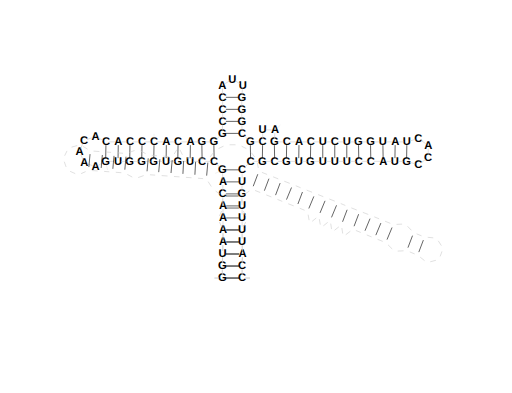
t = 0.00 s
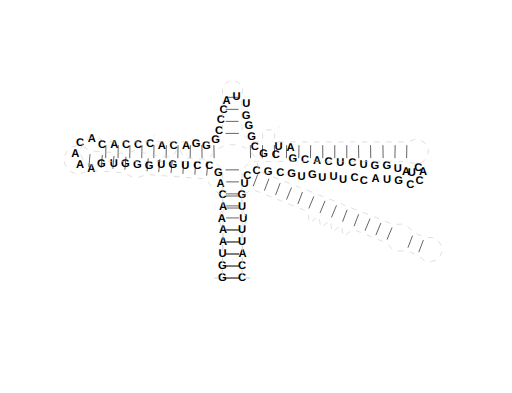
t = 0.50 s
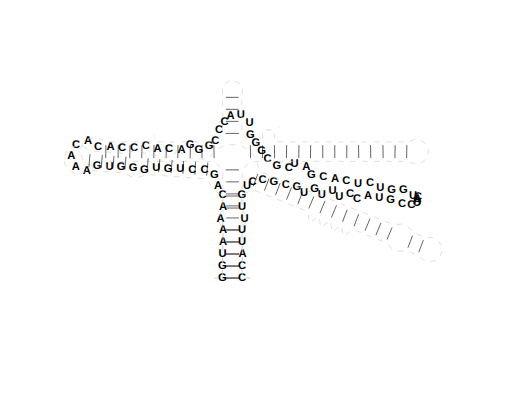
t = 1.00 s
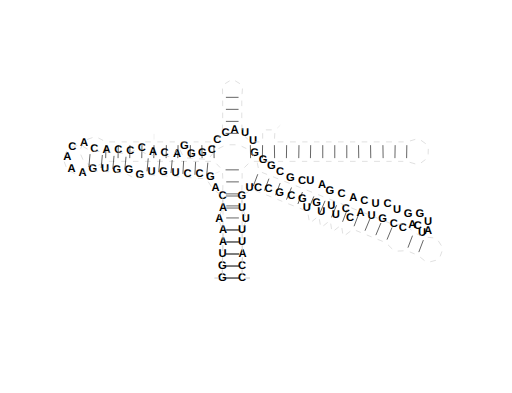
t = 1.50 s
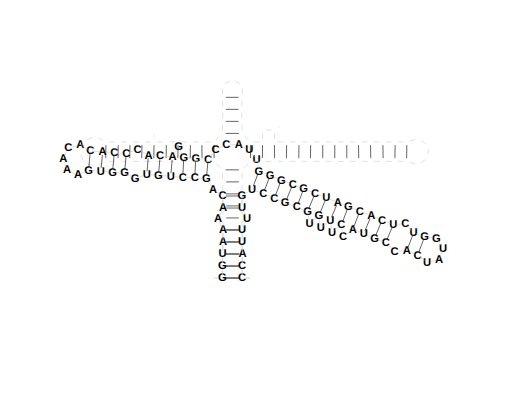
t = 2.00 s

The animated SVG that drew these frames (rendered in a browser with its animation timeline set to each time). Animation: 90 SMIL elements (animateTransform=90); one cycle of 2.00 s.


<svg
	xmlns="http://www.w3.org/2000/svg"
    viewBox="0 0 322 247"
    width="322"
    height="247">
<g><style type="text/css">
<![CDATA[
circle.red {stroke: rgb(255, 0, 255); fill: none; }
circle.green {stroke: rgb(0, 255, 0); fill: none; }
circle.blue {stroke: rgb(0, 0, 255); fill: none; }
circle.black {stroke: rgb(0, 0, 0); fill: none; }
circle.gray {stroke: rgb(204, 204, 204); fill: none; }
circle.brown {stroke: rgb(211.65, 104.55, 30.6); fill: none; }
line.red {stroke: rgb(255, 0, 255); stroke-width: 0.382365; }
line.green {stroke: rgb(0, 255, 0); stroke-width: 0.382365; }
line.blue {stroke: rgb(0, 0, 255); stroke-width: 0.382365; }
line.black {stroke: rgb(0, 0, 0); stroke-width: 0.382365; }
line.gray {stroke: rgb(204, 204, 204); stroke-width: 0.382365; }
line.brown {stroke: rgb(211.65, 104.55, 30.6); stroke-width: 0.382365; }
line {stroke: rgb(0, 0, 0); }
text.red {fill: rgb(255, 0, 255); font-size: 7.058825px; font-weight: bold; font-family: Helvetica; }
text.green {fill: rgb(0, 255, 0); font-size: 7.058825px; font-weight: bold; font-family: Helvetica; }
text.blue {fill: rgb(0, 0, 255); font-size: 7.058825px; font-weight: bold; font-family: Helvetica; }
text.black {fill: rgb(0, 0, 0); font-size: 7.058825px; font-weight: bold; font-family: Helvetica; }
text.gray {fill: rgb(204, 204, 204); font-size: 7.058825px; font-weight: bold; font-family: Helvetica; }
text.brown {fill: rgb(211.65, 104.55, 30.6); font-size: 7.058825px; font-weight: bold; font-family: Helvetica; }
text {fill: rgb(0, 0, 0); font-size: 7.058825px; font-weight: bold; font-family: Helvetica; text-anchor: middle; alignment-baseline: middle; }
.pseudoknot_connection{stroke-linecap: round; stroke-opacity: 0.2; stroke-width: 1.5; }
.pseudoknot_segment1{stroke-linecap: round; stroke-opacity: 0.4; stroke-width: 3.05892; }
.pseudoknot_segment2{stroke-linecap: round; stroke-opacity: 0.4; stroke-width: 3.05892; }
line.numbering-line{stroke: rgb(204, 204, 204); stroke-width: 0.191182; }
line.predicted{stroke: rgb(0, 0, 0); stroke-dasharray: 2; }
polyline{fill: none; stroke-linejoin: round; }
template{visibility: hidden; }
text.numbering-label{fill: rgb(204, 204, 204); }
]]>
</style></g>
<g><title>1 (position.label in template: 1.G)</title><text x="139.82" y="175.09" class="black" >G<animateTransform id="anim0" attributeName="transform" type="translate" from="0 0" to="0.0 0.0" restart="always" repeatCount="1" dur="2s" fill="freeze" /></text></g>
<g><title>2 (position.label in template: 2.G)</title><text x="139.82" y="167.53" class="black" >G<animateTransform id="anim1" attributeName="transform" type="translate" from="0 0" to="0.0 0.010000000000019327" restart="always" repeatCount="1" dur="2s" fill="freeze" /></text></g>
<g><title>3 (position.label in template: 3.U)</title><text x="140.03" y="159.97" class="black" >U<animateTransform id="anim2" attributeName="transform" type="translate" from="0 0" to="0.0 2.842170943040401e-14" restart="always" repeatCount="1" dur="2s" fill="freeze" /></text></g>
<g><title>4 (position.label in template: 4.A)</title><text x="140.24" y="152.41" class="black" >A<animateTransform id="anim3" attributeName="transform" type="translate" from="0 0" to="-2.842170943040401e-14 2.842170943040401e-14" restart="always" repeatCount="1" dur="2s" fill="freeze" /></text></g>
<g><title>5 (position.label in template: 5.A)</title><text x="140.24" y="144.85" class="black" >A<animateTransform id="anim4" attributeName="transform" type="translate" from="0 0" to="-2.842170943040401e-14 2.842170943040401e-14" restart="always" repeatCount="1" dur="2s" fill="freeze" /></text></g>
<g><title>6 (position.label in template: 6.A)</title><text x="140.24" y="137.29" class="black" >A<animateTransform id="anim5" attributeName="transform" type="translate" from="0 0" to="-3.1000000000000227 0.6700000000000159" restart="always" repeatCount="1" dur="2s" fill="freeze" /></text></g>
<g><title>7 (position.label in template: 7.A)</title><text x="140.24" y="129.73" class="black" >A<animateTransform id="anim6" attributeName="transform" type="translate" from="0 0" to="-2.842170943040401e-14 1.3300000000000125" restart="always" repeatCount="1" dur="2s" fill="freeze" /></text></g>
<g><title>8 (position.label in template: 8.C)</title><text x="140.03" y="122.17" class="black" >C<animateTransform id="anim7" attributeName="transform" type="translate" from="0 0" to="0.0 1.3300000000000125" restart="always" repeatCount="1" dur="2s" fill="freeze" /></text></g>
<g><title>9 (position.label in template: 9.A)</title><text x="140.24" y="114.61" class="black" >A<animateTransform id="anim8" attributeName="transform" type="translate" from="0 0" to="-6.260000000000019 4.650000000000006" restart="always" repeatCount="1" dur="2s" fill="freeze" /></text></g>
<g><title>10 (position.label in template: 10.G)</title><text x="139.82" y="107.05" class="black" >G<animateTransform id="anim9" attributeName="transform" type="translate" from="0 0" to="-10.030000000000001 5.660000000000011" restart="always" repeatCount="1" dur="2s" fill="freeze" /></text></g>
<g><title>11 (position.label in template: 11.C)</title><text x="134.69" y="101.71" class="black" >C<animateTransform id="anim10" attributeName="transform" type="translate" from="0 0" to="-12.230000000000018 10.460000000000022" restart="always" repeatCount="1" dur="2s" fill="freeze" /></text></g>
<g><title>12 (position.label in template: 12.C)</title><text x="127.13" y="101.71" class="black" >C<animateTransform id="anim11" attributeName="transform" type="translate" from="0 0" to="-12.210000000000008 9.91000000000001" restart="always" repeatCount="1" dur="2s" fill="freeze" /></text></g>
<g><title>13 (position.label in template: 13.U)</title><text x="119.57" y="101.71" class="black" >U<animateTransform id="anim12" attributeName="transform" type="translate" from="0 0" to="-12.189999999999998 9.360000000000014" restart="always" repeatCount="1" dur="2s" fill="freeze" /></text></g>
<g><title>14 (position.label in template: 14.G)</title><text x="111.8" y="101.71" class="black" >G<animateTransform id="anim13" attributeName="transform" type="translate" from="0 0" to="-12.170000000000002 8.810000000000016" restart="always" repeatCount="1" dur="2s" fill="freeze" /></text></g>
<g><title>15 (position.label in template: 15.U)</title><text x="104.45" y="101.71" class="black" >U<animateTransform id="anim14" attributeName="transform" type="translate" from="0 0" to="-12.16000000000001 8.27000000000001" restart="always" repeatCount="1" dur="2s" fill="freeze" /></text></g>
<g><title>16 (position.label in template: 16.G)</title><text x="96.68" y="101.71" class="black" >G<animateTransform id="anim15" attributeName="transform" type="translate" from="0 0" to="-11.700000000000017 10.860000000000014" restart="always" repeatCount="1" dur="2s" fill="freeze" /></text></g>
<g><title>17 (position.label in template: 17.G)</title><text x="89.12" y="101.71" class="black" >G<animateTransform id="anim16" attributeName="transform" type="translate" from="0 0" to="-10.79000000000002 7.27000000000001" restart="always" repeatCount="1" dur="2s" fill="freeze" /></text></g>
<g><title>18 (position.label in template: 18.G)</title><text x="81.56" y="101.71" class="black" >G<animateTransform id="anim17" attributeName="transform" type="translate" from="0 0" to="-10.77000000000001 6.720000000000013" restart="always" repeatCount="1" dur="2s" fill="freeze" /></text></g>
<g><title>19 (position.label in template: 19.U)</title><text x="74.21" y="101.71" class="black" >U<animateTransform id="anim18" attributeName="transform" type="translate" from="0 0" to="-10.75 6.170000000000016" restart="always" repeatCount="1" dur="2s" fill="freeze" /></text></g>
<g><title>20 (position.label in template: 20.G)</title><text x="66.44" y="101.71" class="black" >G<animateTransform id="anim19" attributeName="transform" type="translate" from="0 0" to="-10.730000000000004 5.620000000000019" restart="always" repeatCount="1" dur="2s" fill="freeze" /></text></g>
<g><title>21 (position.label in template: 21.A)</title><text x="60.1" y="105.11" class="black" >A<animateTransform id="anim20" attributeName="transform" type="translate" from="0 0" to="-10.95000000000001 5.13000000000001" restart="always" repeatCount="1" dur="2s" fill="freeze" /></text></g>
<g><title>22 (position.label in template: 22.A)</title><text x="53" y="102.53" class="black" >A<animateTransform id="anim21" attributeName="transform" type="translate" from="0 0" to="-10.750000000000007 4.6200000000000045" restart="always" repeatCount="1" dur="2s" fill="freeze" /></text></g>
<g><title>23 (position.label in template: 23.A)</title><text x="50" y="95.59" class="black" >A<animateTransform id="anim22" attributeName="transform" type="translate" from="0 0" to="-10.240000000000009 4.420000000000016" restart="always" repeatCount="1" dur="2s" fill="freeze" /></text></g>
<g><title>24 (position.label in template: 24.C)</title><text x="52.79" y="88.65" class="black" >C<animateTransform id="anim23" attributeName="transform" type="translate" from="0 0" to="-9.750000000000007 4.650000000000006" restart="always" repeatCount="1" dur="2s" fill="freeze" /></text></g>
<g><title>25 (position.label in template: 25.A)</title><text x="60.1" y="86.07" class="black" >A<animateTransform id="anim24" attributeName="transform" type="translate" from="0 0" to="-9.570000000000007 5.170000000000016" restart="always" repeatCount="1" dur="2s" fill="freeze" /></text></g>
<g><title>26 (position.label in template: 26.C)</title><text x="66.65" y="89.47" class="black" >C<animateTransform id="anim25" attributeName="transform" type="translate" from="0 0" to="-9.840000000000018 5.660000000000011" restart="always" repeatCount="1" dur="2s" fill="freeze" /></text></g>
<g><title>27 (position.label in template: 27.A)</title><text x="74.41" y="89.47" class="black" >A<animateTransform id="anim26" attributeName="transform" type="translate" from="0 0" to="-9.86 6.200000000000017" restart="always" repeatCount="1" dur="2s" fill="freeze" /></text></g>
<g><title>28 (position.label in template: 28.C)</title><text x="81.77" y="89.47" class="black" >C<animateTransform id="anim27" attributeName="transform" type="translate" from="0 0" to="-9.88000000000001 6.75" restart="always" repeatCount="1" dur="2s" fill="freeze" /></text></g>
<g><title>29 (position.label in template: 29.C)</title><text x="89.33" y="89.47" class="black" >C<animateTransform id="anim28" attributeName="transform" type="translate" from="0 0" to="-9.900000000000006 7.300000000000011" restart="always" repeatCount="1" dur="2s" fill="freeze" /></text></g>
<g><title>30 (position.label in template: 30.C)</title><text x="96.89" y="89.47" class="black" >C<animateTransform id="anim29" attributeName="transform" type="translate" from="0 0" to="-10.360000000000014 4.710000000000008" restart="always" repeatCount="1" dur="2s" fill="freeze" /></text></g>
<g><title>31 (position.label in template: 31.A)</title><text x="104.65" y="89.47" class="black" >A<animateTransform id="anim30" attributeName="transform" type="translate" from="0 0" to="-11.26000000000002 8.300000000000011" restart="always" repeatCount="1" dur="2s" fill="freeze" /></text></g>
<g><title>32 (position.label in template: 32.C)</title><text x="112.01" y="89.47" class="black" >C<animateTransform id="anim31" attributeName="transform" type="translate" from="0 0" to="-11.29000000000002 8.840000000000003" restart="always" repeatCount="1" dur="2s" fill="freeze" /></text></g>
<g><title>33 (position.label in template: 33.A)</title><text x="119.77" y="89.47" class="black" >A<animateTransform id="anim32" attributeName="transform" type="translate" from="0 0" to="-11.300000000000011 9.390000000000015" restart="always" repeatCount="1" dur="2s" fill="freeze" /></text></g>
<g><title>34 (position.label in template: 34.G)</title><text x="126.92" y="89.47" class="black" >G<animateTransform id="anim33" attributeName="transform" type="translate" from="0 0" to="-14.620000000000005 3.140000000000015" restart="always" repeatCount="1" dur="2s" fill="freeze" /></text></g>
<g><title>35 (position.label in template: 35.G)</title><text x="134.48" y="89.47" class="black" >G<animateTransform id="anim34" attributeName="transform" type="translate" from="0 0" to="-18.89 9.940000000000012" restart="always" repeatCount="1" dur="2s" fill="freeze" /></text></g>
<g><title>36 (position.label in template: 36.G)</title><text x="139.82" y="84.12" class="black" >G<animateTransform id="anim35" attributeName="transform" type="translate" from="0 0" to="-16.689999999999998 15.840000000000003" restart="always" repeatCount="1" dur="2s" fill="freeze" /></text></g>
<g><title>37 (position.label in template: 37.C)</title><text x="140.03" y="76.56" class="black" >C<animateTransform id="anim36" attributeName="transform" type="translate" from="0 0" to="-9.150000000000006 23.939999999999998" restart="always" repeatCount="1" dur="2s" fill="freeze" /></text></g>
<g><title>38 (position.label in template: 38.C)</title><text x="140.03" y="69" class="black" >C<animateTransform id="anim37" attributeName="transform" type="translate" from="0 0" to="-4.460000000000008 25.570000000000007" restart="always" repeatCount="1" dur="2s" fill="freeze" /></text></g>
<g><title>39 (position.label in template: 39.C)</title><text x="140.03" y="61.44" class="black" >C<animateTransform id="anim38" attributeName="transform" type="translate" from="0 0" to="2.3400000000000034 29.840000000000003" restart="always" repeatCount="1" dur="2s" fill="freeze" /></text></g>
<g><title>40 (position.label in template: 40.A)</title><text x="139.87" y="53.89" class="black" >A<animateTransform id="anim39" attributeName="transform" type="translate" from="0 0" to="10.269999999999982 37.39" restart="always" repeatCount="1" dur="2s" fill="freeze" /></text></g>
<g><title>41 (position.label in template: 41.U)</title><text x="146.15" y="50" class="black" >U<animateTransform id="anim40" attributeName="transform" type="translate" from="0 0" to="10.589999999999975 44.57000000000001" restart="always" repeatCount="1" dur="2s" fill="freeze" /></text></g>
<g><title>42 (position.label in template: 42.U)</title><text x="152.64" y="53.89" class="black" >U<animateTransform id="anim41" attributeName="transform" type="translate" from="0 0" to="8.780000000000001 46.61" restart="always" repeatCount="1" dur="2s" fill="freeze" /></text></g>
<g><title>43 (position.label in template: 43.G)</title><text x="152.06" y="61.44" class="black" >G<animateTransform id="anim42" attributeName="transform" type="translate" from="0 0" to="10.780000000000001 46.45000000000002" restart="always" repeatCount="1" dur="2s" fill="freeze" /></text></g>
<g><title>44 (position.label in template: 44.G)</title><text x="152.06" y="69" class="black" >G<animateTransform id="anim43" attributeName="transform" type="translate" from="0 0" to="17.810000000000002 41.68000000000001" restart="always" repeatCount="1" dur="2s" fill="freeze" /></text></g>
<g><title>45 (position.label in template: 45.G)</title><text x="152.06" y="76.56" class="black" >G<animateTransform id="anim44" attributeName="transform" type="translate" from="0 0" to="24.829999999999984 36.92" restart="always" repeatCount="1" dur="2s" fill="freeze" /></text></g>
<g><title>46 (position.label in template: 46.C)</title><text x="152.27" y="84.12" class="black" >C<animateTransform id="anim45" attributeName="transform" type="translate" from="0 0" to="31.859999999999985 32.150000000000006" restart="always" repeatCount="1" dur="2s" fill="freeze" /></text></g>
<g><title>47 (position.label in template: 47.G)</title><text x="157.41" y="89.47" class="black" >G<animateTransform id="anim46" attributeName="transform" type="translate" from="0 0" to="33.53 29.60000000000001" restart="always" repeatCount="1" dur="2s" fill="freeze" /></text></g>
<g><title>48 (position.label in template: 48.C)</title><text x="165.18" y="89.47" class="black" >C<animateTransform id="anim47" attributeName="transform" type="translate" from="0 0" to="32.98999999999998 32.390000000000015" restart="always" repeatCount="1" dur="2s" fill="freeze" /></text></g>
<g><title>49 (position.label in template: 49.U)</title><text x="165.18" y="81.91" class="black" >U<animateTransform id="anim48" attributeName="transform" type="translate" from="0 0" to="40.01999999999998 42.74000000000001" restart="always" repeatCount="1" dur="2s" fill="freeze" /></text></g>
<g><title>50 (position.label in template: 50.A)</title><text x="172.94" y="81.91" class="black" >A<animateTransform id="anim49" attributeName="transform" type="translate" from="0 0" to="39.48999999999998 45.540000000000006" restart="always" repeatCount="1" dur="2s" fill="freeze" /></text></g>
<g><title>51 (position.label in template: 51.G)</title><text x="172.53" y="89.47" class="black" >G<animateTransform id="anim50" attributeName="transform" type="translate" from="0 0" to="46.50999999999999 40.77000000000001" restart="always" repeatCount="1" dur="2s" fill="freeze" /></text></g>
<g><title>52 (position.label in template: 52.C)</title><text x="180.3" y="89.47" class="black" >C<animateTransform id="anim51" attributeName="transform" type="translate" from="0 0" to="45.96999999999997 43.57000000000002" restart="always" repeatCount="1" dur="2s" fill="freeze" /></text></g>
<g><title>53 (position.label in template: 53.A)</title><text x="188.06" y="89.47" class="black" >A<animateTransform id="anim52" attributeName="transform" type="translate" from="0 0" to="45.44 46.360000000000014" restart="always" repeatCount="1" dur="2s" fill="freeze" /></text></g>
<g><title>54 (position.label in template: 54.C)</title><text x="195.42" y="89.47" class="black" >C<animateTransform id="anim53" attributeName="transform" type="translate" from="0 0" to="44.900000000000006 49.16" restart="always" repeatCount="1" dur="2s" fill="freeze" /></text></g>
<g><title>55 (position.label in template: 55.U)</title><text x="202.98" y="89.47" class="black" >U<animateTransform id="anim54" attributeName="transform" type="translate" from="0 0" to="44.369999999999976 51.95000000000002" restart="always" repeatCount="1" dur="2s" fill="freeze" /></text></g>
<g><title>56 (position.label in template: 56.C)</title><text x="210.54" y="89.47" class="black" >C<animateTransform id="anim55" attributeName="transform" type="translate" from="0 0" to="44.359999999999985 51.620000000000005" restart="always" repeatCount="1" dur="2s" fill="freeze" /></text></g>
<g><title>57 (position.label in template: 57.U)</title><text x="218.1" y="89.47" class="black" >U<animateTransform id="anim56" attributeName="transform" type="translate" from="0 0" to="42.059999999999974 57.05000000000001" restart="always" repeatCount="1" dur="2s" fill="freeze" /></text></g>
<g><title>58 (position.label in template: 58.G)</title><text x="225.45" y="89.47" class="black" >G<animateTransform id="anim57" attributeName="transform" type="translate" from="0 0" to="41.53000000000003 59.84" restart="always" repeatCount="1" dur="2s" fill="freeze" /></text></g>
<g><title>59 (position.label in template: 59.G)</title><text x="233.01" y="89.47" class="black" >G<animateTransform id="anim58" attributeName="transform" type="translate" from="0 0" to="41.5 60.50000000000003" restart="always" repeatCount="1" dur="2s" fill="freeze" /></text></g>
<g><title>60 (position.label in template: 60.U)</title><text x="240.78" y="89.47" class="black" >U<animateTransform id="anim59" attributeName="transform" type="translate" from="0 0" to="37.91 66.94000000000003" restart="always" repeatCount="1" dur="2s" fill="freeze" /></text></g>
<g><title>61 (position.label in template: 61.A)</title><text x="248.54" y="89.47" class="black" >A<animateTransform id="anim60" attributeName="transform" type="translate" from="0 0" to="27.559999999999974 73.96000000000001" restart="always" repeatCount="1" dur="2s" fill="freeze" /></text></g>
<g><title>62 (position.label in template: 62.U)</title><text x="255.9" y="89.47" class="black" >U<animateTransform id="anim61" attributeName="transform" type="translate" from="0 0" to="12.68999999999997 75.91" restart="always" repeatCount="1" dur="2s" fill="freeze" /></text></g>
<g><title>63 (position.label in template: 63.C)</title><text x="263.14" y="87.29" class="black" >C<animateTransform id="anim62" attributeName="transform" type="translate" from="0 0" to="-0.4800000000000182 73.39999999999999" restart="always" repeatCount="1" dur="2s" fill="freeze" /></text></g>
<g><title>64 (position.label in template: 64.A)</title><text x="269.41" y="91.81" class="black" >A<animateTransform id="anim63" attributeName="transform" type="translate" from="0 0" to="-13.57000000000005 66.08000000000001" restart="always" repeatCount="1" dur="2s" fill="freeze" /></text></g>
<g><title>65 (position.label in template: 65.C)</title><text x="269.21" y="99.37" class="black" >C<animateTransform id="anim64" attributeName="transform" type="translate" from="0 0" to="-21.129999999999995 58.85000000000002" restart="always" repeatCount="1" dur="2s" fill="freeze" /></text></g>
<g><title>66 (position.label in template: 66.C)</title><text x="263.14" y="103.88" class="black" >C<animateTransform id="anim65" attributeName="transform" type="translate" from="0 0" to="-20.53 48.910000000000025" restart="always" repeatCount="1" dur="2s" fill="freeze" /></text></g>
<g><title>67 (position.label in template: 67.G)</title><text x="255.69" y="101.71" class="black" >G<animateTransform id="anim66" attributeName="transform" type="translate" from="0 0" to="-20.099999999999994 48.290000000000006" restart="always" repeatCount="1" dur="2s" fill="freeze" /></text></g>
<g><title>68 (position.label in template: 68.U)</title><text x="248.34" y="101.71" class="black" >U<animateTransform id="anim67" attributeName="transform" type="translate" from="0 0" to="-19.57000000000002 45.500000000000014" restart="always" repeatCount="1" dur="2s" fill="freeze" /></text></g>
<g><title>69 (position.label in template: 69.A)</title><text x="240.99" y="101.71" class="black" >A<animateTransform id="anim68" attributeName="transform" type="translate" from="0 0" to="-19.04000000000002 42.70000000000003" restart="always" repeatCount="1" dur="2s" fill="freeze" /></text></g>
<g><title>70 (position.label in template: 70.C)</title><text x="233.22" y="101.71" class="black" >C<animateTransform id="anim69" attributeName="transform" type="translate" from="0 0" to="-17.400000000000006 47.39000000000003" restart="always" repeatCount="1" dur="2s" fill="freeze" /></text></g>
<g><title>71 (position.label in template: 71.C)</title><text x="225.66" y="101.71" class="black" >C<animateTransform id="anim70" attributeName="transform" type="translate" from="0 0" to="-10.939999999999998 39.91000000000001" restart="always" repeatCount="1" dur="2s" fill="freeze" /></text></g>
<g><title>72 (position.label in template: 72.U)</title><text x="218.1" y="101.71" class="black" >U<animateTransform id="anim71" attributeName="transform" type="translate" from="0 0" to="-9.310000000000002 44.59000000000002" restart="always" repeatCount="1" dur="2s" fill="freeze" /></text></g>
<g><title>73 (position.label in template: 73.U)</title><text x="210.54" y="101.71" class="black" >U<animateTransform id="anim72" attributeName="transform" type="translate" from="0 0" to="-2.8400000000000034 37.11" restart="always" repeatCount="1" dur="2s" fill="freeze" /></text></g>
<g><title>74 (position.label in template: 74.U)</title><text x="202.98" y="101.71" class="black" >U<animateTransform id="anim73" attributeName="transform" type="translate" from="0 0" to="-1.210000000000008 41.8" restart="always" repeatCount="1" dur="2s" fill="freeze" /></text></g>
<g><title>75 (position.label in template: 75.G)</title><text x="195.21" y="101.71" class="black" >G<animateTransform id="anim74" attributeName="transform" type="translate" from="0 0" to="5.259999999999991 34.320000000000036" restart="always" repeatCount="1" dur="2s" fill="freeze" /></text></g>
<g><title>76 (position.label in template: 76.U)</title><text x="187.86" y="101.71" class="black" >U<animateTransform id="anim75" attributeName="transform" type="translate" from="0 0" to="6.879999999999967 39.000000000000014" restart="always" repeatCount="1" dur="2s" fill="freeze" /></text></g>
<g><title>77 (position.label in template: 77.G)</title><text x="180.09" y="101.71" class="black" >G<animateTransform id="anim76" attributeName="transform" type="translate" from="0 0" to="13.349999999999994 31.520000000000024" restart="always" repeatCount="1" dur="2s" fill="freeze" /></text></g>
<g><title>78 (position.label in template: 78.C)</title><text x="172.74" y="101.71" class="black" >C<animateTransform id="anim77" attributeName="transform" type="translate" from="0 0" to="13.889999999999986 28.730000000000004" restart="always" repeatCount="1" dur="2s" fill="freeze" /></text></g>
<g><title>79 (position.label in template: 79.G)</title><text x="164.97" y="101.71" class="black" >G<animateTransform id="anim78" attributeName="transform" type="translate" from="0 0" to="14.419999999999987 25.93000000000002" restart="always" repeatCount="1" dur="2s" fill="freeze" /></text></g>
<g><title>80 (position.label in template: 80.C)</title><text x="157.62" y="101.71" class="black" >C<animateTransform id="anim79" attributeName="transform" type="translate" from="0 0" to="14.95999999999998 23.140000000000015" restart="always" repeatCount="1" dur="2s" fill="freeze" /></text></g>
<g><title>81 (position.label in template: 81.C)</title><text x="152.27" y="107.05" class="black" >C<animateTransform id="anim80" attributeName="transform" type="translate" from="0 0" to="13.279999999999973 15.000000000000014" restart="always" repeatCount="1" dur="2s" fill="freeze" /></text></g>
<g><title>82 (position.label in template: 82.U)</title><text x="152.27" y="114.61" class="black" >U<animateTransform id="anim81" attributeName="transform" type="translate" from="0 0" to="6.259999999999991 4.650000000000006" restart="always" repeatCount="1" dur="2s" fill="freeze" /></text></g>
<g><title>83 (position.label in template: 83.G)</title><text x="152.06" y="122.17" class="black" >G<animateTransform id="anim82" attributeName="transform" type="translate" from="0 0" to="0.0 1.3300000000000125" restart="always" repeatCount="1" dur="2s" fill="freeze" /></text></g>
<g><title>84 (position.label in template: 84.U)</title><text x="152.27" y="129.73" class="black" >U<animateTransform id="anim83" attributeName="transform" type="translate" from="0 0" to="-2.842170943040401e-14 1.3300000000000125" restart="always" repeatCount="1" dur="2s" fill="freeze" /></text></g>
<g><title>85 (position.label in template: 85.U)</title><text x="152.27" y="137.29" class="black" >U<animateTransform id="anim84" attributeName="transform" type="translate" from="0 0" to="3.0999999999999943 0.6700000000000159" restart="always" repeatCount="1" dur="2s" fill="freeze" /></text></g>
<g><title>86 (position.label in template: 86.U)</title><text x="152.27" y="144.85" class="black" >U<animateTransform id="anim85" attributeName="transform" type="translate" from="0 0" to="-2.842170943040401e-14 2.842170943040401e-14" restart="always" repeatCount="1" dur="2s" fill="freeze" /></text></g>
<g><title>87 (position.label in template: 87.U)</title><text x="152.27" y="152.41" class="black" >U<animateTransform id="anim86" attributeName="transform" type="translate" from="0 0" to="-2.842170943040401e-14 2.842170943040401e-14" restart="always" repeatCount="1" dur="2s" fill="freeze" /></text></g>
<g><title>88 (position.label in template: 88.A)</title><text x="152.48" y="159.97" class="black" >A<animateTransform id="anim87" attributeName="transform" type="translate" from="0 0" to="0.0 2.842170943040401e-14" restart="always" repeatCount="1" dur="2s" fill="freeze" /></text></g>
<g><title>89 (position.label in template: 89.C)</title><text x="152.27" y="167.53" class="black" >C<animateTransform id="anim88" attributeName="transform" type="translate" from="0 0" to="-2.842170943040401e-14 0.010000000000019327" restart="always" repeatCount="1" dur="2s" fill="freeze" /></text></g>
<g><title>90 (position.label in template: 90.C)</title><text x="152.27" y="175.09" class="black" >C<animateTransform id="anim89" attributeName="transform" type="translate" from="0 0" to="-2.842170943040401e-14 0.0" restart="always" repeatCount="1" dur="2s" fill="freeze" /></text></g>
<g><line x1="141.856" y1="174.785" x2="150.234" y2="174.785"  class="first black" /></g>
<g><line x1="141.856" y1="167.225" x2="150.234" y2="167.225"  class="first black" /></g>
<g><line x1="142.066" y1="159.665" x2="150.444" y2="159.665"  class="first black" /></g>
<g><line x1="142.276" y1="152.105" x2="150.234" y2="152.105"  class="first black" /></g>
<g><line x1="142.276" y1="144.545" x2="150.234" y2="144.545"  class="first black" /></g>
<g><line x1="142.276" y1="136.985" x2="150.234" y2="136.985"  class="first black" /></g>
<g><line x1="142.276" y1="129.425" x2="150.234" y2="129.425"  class="first black" /></g>
<g><line x1="142.066" y1="121.865" x2="150.024" y2="121.865"  class="first black" /></g>
<g><line x1="142.276" y1="114.305" x2="150.234" y2="114.305"  class="first black" /></g>
<g><line x1="141.856" y1="106.745" x2="150.234" y2="106.745"  class="first black" /></g>
<g><line x1="138.136" y1="107.774" x2="135.339" y2="108.978"  class="first numbering-line sequential" /></g>
<g><line x1="134.655" y1="99.3683" x2="134.515" y2="91.2007"  class="first black" /></g>
<g><line x1="127.095" y1="99.3683" x2="126.955" y2="91.2007"  class="first black" /></g>
<g><line x1="119.603" y1="99.3683" x2="119.737" y2="91.2007"  class="first black" /></g>
<g><line x1="111.835" y1="99.3683" x2="111.975" y2="91.2007"  class="first black" /></g>
<g><line x1="104.483" y1="99.3683" x2="104.617" y2="91.2007"  class="first black" /></g>
<g><line x1="96.7149" y1="99.3683" x2="96.8551" y2="91.2007"  class="first black" /></g>
<g><line x1="89.1549" y1="99.3683" x2="89.2951" y2="91.2007"  class="first black" /></g>
<g><line x1="81.5949" y1="99.3683" x2="81.7351" y2="91.2007"  class="first black" /></g>
<g><line x1="74.2433" y1="99.3683" x2="74.3767" y2="91.2007"  class="first black" /></g>
<g><line x1="66.4749" y1="99.3683" x2="66.6151" y2="91.2007"  class="first black" /></g>
<g><line x1="66.8694" y1="103.492" x2="67.682" y2="106.865"  class="first numbering-line sequential" /></g>
<g><line x1="96.89" y1="87.6372" x2="96.89" y2="84.1242"  class="first numbering-line sequential" /></g>
<g><line x1="141.856" y1="83.8145" x2="150.234" y2="83.8145"  class="first black" /></g>
<g><line x1="142.066" y1="76.2545" x2="150.024" y2="76.2545"  class="first black" /></g>
<g><line x1="142.066" y1="68.6945" x2="150.024" y2="68.6945"  class="first black" /></g>
<g><line x1="142.066" y1="61.1345" x2="150.024" y2="61.1345"  class="first black" /></g>
<g><line x1="157.445" y1="91.2007" x2="157.585" y2="99.3683"  class="first black" /></g>
<g><line x1="165.145" y1="91.2007" x2="165.005" y2="99.3683"  class="first black" /></g>
<g><line x1="174.254" y1="80.6324" x2="176.297" y2="78.6463"  class="first numbering-line sequential" /></g>
<g><line x1="172.565" y1="91.2007" x2="172.705" y2="99.3683"  class="first black" /></g>
<g><line x1="180.265" y1="91.2007" x2="180.125" y2="99.3683"  class="first black" /></g>
<g><line x1="188.027" y1="91.2007" x2="187.893" y2="99.3683"  class="first black" /></g>
<g><line x1="195.385" y1="91.2007" x2="195.245" y2="99.3683"  class="first black" /></g>
<g><line x1="202.98" y1="91.201" x2="202.98" y2="99.3681"  class="first black" /></g>
<g><line x1="210.54" y1="91.201" x2="210.54" y2="99.3681"  class="first black" /></g>
<g><line x1="218.1" y1="91.201" x2="218.1" y2="99.3681"  class="first black" /></g>
<g><line x1="225.485" y1="91.2007" x2="225.625" y2="99.3683"  class="first black" /></g>
<g><line x1="233.045" y1="91.2007" x2="233.185" y2="99.3683"  class="first black" /></g>
<g><line x1="240.815" y1="91.2007" x2="240.955" y2="99.3683"  class="first black" /></g>
<g><line x1="248.507" y1="91.2007" x2="248.373" y2="99.3683"  class="first black" /></g>
<g><line x1="255.865" y1="91.2007" x2="255.725" y2="99.3683"  class="first black" /></g>
<g><line x1="134.856" y1="174.785" x2="137.784" y2="174.785"  class="first gray" /></g>
<g><line x1="139.82" y1="172.748" x2="139.82" y2="169.261"  class="first gray" /></g>
<g><line x1="139.877" y1="165.189" x2="139.973" y2="161.7"  class="first gray" /></g>
<g><line x1="140.087" y1="157.629" x2="140.183" y2="154.14"  class="first gray" /></g>
<g><line x1="140.24" y1="150.068" x2="140.24" y2="146.581"  class="first gray" /></g>
<g><line x1="140.24" y1="142.508" x2="140.24" y2="139.021"  class="first gray" /></g>
<g><line x1="140.24" y1="134.948" x2="140.24" y2="131.461"  class="first gray" /></g>
<g><line x1="140.183" y1="127.389" x2="140.087" y2="123.9"  class="first gray" /></g>
<g><line x1="140.087" y1="119.829" x2="140.183" y2="116.34"  class="first gray" /></g>
<g><line x1="140.127" y1="112.271" x2="139.933" y2="108.778"  class="first gray" /></g>
<g><line x1="138.409" y1="105.276" x2="136.101" y2="102.873"  class="first gray" /></g>
<g><line x1="132.654" y1="101.405" x2="129.166" y2="101.405"  class="first gray" /></g>
<g><line x1="125.094" y1="101.405" x2="121.606" y2="101.405"  class="first gray" /></g>
<g><line x1="117.534" y1="101.405" x2="113.836" y2="101.405"  class="first gray" /></g>
<g><line x1="109.764" y1="101.405" x2="106.486" y2="101.405"  class="first gray" /></g>
<g><line x1="102.414" y1="101.405" x2="98.7165" y2="101.405"  class="first gray" /></g>
<g><line x1="94.6435" y1="101.405" x2="91.1565" y2="101.405"  class="first gray" /></g>
<g><line x1="87.0835" y1="101.405" x2="83.5965" y2="101.405"  class="first gray" /></g>
<g><line x1="79.5235" y1="101.405" x2="76.2465" y2="101.405"  class="first gray" /></g>
<g><line x1="72.1735" y1="101.405" x2="68.4765" y2="101.405"  class="first gray" /></g>
<g><line x1="64.6453" y1="102.367" x2="61.8947" y2="103.842"  class="first gray" /></g>
<g><line x1="58.186" y1="104.109" x2="54.914" y2="102.92"  class="first gray" /></g>
<g><line x1="52.1919" y1="100.355" x2="50.8081" y2="97.1538"  class="first gray" /></g>
<g><line x1="50.7596" y1="93.395" x2="52.0304" y2="90.234"  class="first gray" /></g>
<g><line x1="54.7104" y1="87.6667" x2="58.1796" y2="86.4423"  class="first gray" /></g>
<g><line x1="61.9075" y1="86.7028" x2="64.8425" y2="88.2263"  class="first gray" /></g>
<g><line x1="68.6865" y1="89.1645" x2="72.3735" y2="89.1645"  class="first gray" /></g>
<g><line x1="76.4465" y1="89.1645" x2="79.7335" y2="89.1645"  class="first gray" /></g>
<g><line x1="83.8065" y1="89.1645" x2="87.2935" y2="89.1645"  class="first gray" /></g>
<g><line x1="91.3665" y1="89.1645" x2="94.8535" y2="89.1645"  class="first gray" /></g>
<g><line x1="98.9265" y1="89.1645" x2="102.614" y2="89.1645"  class="first gray" /></g>
<g><line x1="106.686" y1="89.1645" x2="109.974" y2="89.1645"  class="first gray" /></g>
<g><line x1="114.046" y1="89.1645" x2="117.734" y2="89.1645"  class="first gray" /></g>
<g><line x1="121.806" y1="89.1645" x2="124.884" y2="89.1645"  class="first gray" /></g>
<g><line x1="128.956" y1="89.1645" x2="132.444" y2="89.1645"  class="first gray" /></g>
<g><line x1="135.919" y1="87.7232" x2="138.381" y2="85.2559"  class="first gray" /></g>
<g><line x1="139.877" y1="81.7788" x2="139.973" y2="78.2902"  class="first gray" /></g>
<g><line x1="140.03" y1="74.2181" x2="140.03" y2="70.731"  class="first gray" /></g>
<g><line x1="140.03" y1="66.6581" x2="140.03" y2="63.171"  class="first gray" /></g>
<g><line x1="139.987" y1="59.0985" x2="139.913" y2="55.6205"  class="first gray" /></g>
<g><line x1="141.601" y1="52.5121" x2="144.419" y2="50.7669"  class="first gray" /></g>
<g><line x1="147.897" y1="50.7415" x2="150.893" y2="52.5376"  class="first gray" /></g>
<g><line x1="152.484" y1="55.615" x2="152.216" y2="59.104"  class="first gray" /></g>
<g><line x1="152.06" y1="63.171" x2="152.06" y2="66.6581"  class="first gray" /></g>
<g><line x1="152.06" y1="70.731" x2="152.06" y2="74.2181"  class="first gray" /></g>
<g><line x1="152.117" y1="78.2902" x2="152.213" y2="81.7788"  class="first gray" /></g>
<g><line x1="153.681" y1="85.2831" x2="155.999" y2="87.696"  class="first gray" /></g>
<g><line x1="159.446" y1="89.1645" x2="163.144" y2="89.1645"  class="first gray" /></g>
<g><line x1="165.18" y1="87.1281" x2="165.18" y2="83.641"  class="first gray" /></g>
<g><line x1="167.216" y1="81.6045" x2="170.904" y2="81.6045"  class="first gray" /></g>
<g><line x1="172.83" y1="83.638" x2="172.64" y2="87.131"  class="first gray" /></g>
<g><line x1="174.566" y1="89.1645" x2="178.264" y2="89.1645"  class="first gray" /></g>
<g><line x1="182.336" y1="89.1645" x2="186.024" y2="89.1645"  class="first gray" /></g>
<g><line x1="190.096" y1="89.1645" x2="193.384" y2="89.1645"  class="first gray" /></g>
<g><line x1="197.456" y1="89.1645" x2="200.944" y2="89.1645"  class="first gray" /></g>
<g><line x1="205.016" y1="89.1645" x2="208.504" y2="89.1645"  class="first gray" /></g>
<g><line x1="212.576" y1="89.1645" x2="216.064" y2="89.1645"  class="first gray" /></g>
<g><line x1="220.136" y1="89.1645" x2="223.414" y2="89.1645"  class="first gray" /></g>
<g><line x1="227.486" y1="89.1645" x2="230.974" y2="89.1645"  class="first gray" /></g>
<g><line x1="235.046" y1="89.1645" x2="238.744" y2="89.1645"  class="first gray" /></g>
<g><line x1="242.816" y1="89.1645" x2="246.504" y2="89.1645"  class="first gray" /></g>
<g><line x1="250.576" y1="89.1645" x2="253.864" y2="89.1645"  class="first gray" /></g>
<g><line x1="257.85" y1="88.5774" x2="261.19" y2="87.5717"  class="first gray" /></g>
<g><line x1="264.792" y1="88.1754" x2="267.758" y2="90.3136"  class="first gray" /></g>
<g><line x1="269.356" y1="93.5403" x2="269.264" y2="97.0288"  class="first gray" /></g>
<g><line x1="267.575" y1="100.279" x2="264.775" y2="102.36"  class="first gray" /></g>
<g><line x1="261.185" y1="103.005" x2="257.645" y2="101.974"  class="first gray" /></g>
<g><line x1="253.654" y1="101.405" x2="250.376" y2="101.405"  class="first gray" /></g>
<g><line x1="246.304" y1="101.405" x2="243.026" y2="101.405"  class="first gray" /></g>
<g><line x1="238.954" y1="101.405" x2="235.256" y2="101.405"  class="first gray" /></g>
<g><line x1="231.184" y1="101.405" x2="227.696" y2="101.405"  class="first gray" /></g>
<g><line x1="223.624" y1="101.405" x2="220.136" y2="101.405"  class="first gray" /></g>
<g><line x1="216.064" y1="101.405" x2="212.576" y2="101.405"  class="first gray" /></g>
<g><line x1="208.504" y1="101.405" x2="205.016" y2="101.405"  class="first gray" /></g>
<g><line x1="200.944" y1="101.405" x2="197.246" y2="101.405"  class="first gray" /></g>
<g><line x1="193.174" y1="101.405" x2="189.896" y2="101.405"  class="first gray" /></g>
<g><line x1="185.824" y1="101.405" x2="182.126" y2="101.405"  class="first gray" /></g>
<g><line x1="178.054" y1="101.405" x2="174.776" y2="101.405"  class="first gray" /></g>
<g><line x1="170.704" y1="101.405" x2="167.006" y2="101.405"  class="first gray" /></g>
<g><line x1="162.934" y1="101.405" x2="159.656" y2="101.405"  class="first gray" /></g>
<g><line x1="156.179" y1="102.843" x2="153.711" y2="105.306"  class="first gray" /></g>
<g><line x1="152.27" y1="108.781" x2="152.27" y2="112.268"  class="first gray" /></g>
<g><line x1="152.213" y1="116.34" x2="152.117" y2="119.829"  class="first gray" /></g>
<g><line x1="152.117" y1="123.9" x2="152.213" y2="127.389"  class="first gray" /></g>
<g><line x1="152.27" y1="131.461" x2="152.27" y2="134.948"  class="first gray" /></g>
<g><line x1="152.27" y1="139.021" x2="152.27" y2="142.508"  class="first gray" /></g>
<g><line x1="152.27" y1="146.581" x2="152.27" y2="150.068"  class="first gray" /></g>
<g><line x1="152.327" y1="154.14" x2="152.423" y2="157.629"  class="first gray" /></g>
<g><line x1="152.423" y1="161.7" x2="152.327" y2="165.189"  class="first gray" /></g>
<g><line x1="152.27" y1="169.261" x2="152.27" y2="172.748"  class="first gray" /></g>
<g><line x1="154.306" y1="174.785" x2="157.234" y2="174.785"  class="first gray" /></g>
<g><line x1="134.85899999999998" y1="174.78400000000002" x2="137.78099999999998" y2="174.78400000000002" class="gray second" /></g>
<g><line x1="139.82" y1="172.745" x2="139.82" y2="169.273" class="gray second" /></g>
<g><line x1="139.87699999999998" y1="165.19600000000003" x2="139.97299999999998" y2="161.703" class="gray second" /></g>
<g><line x1="140.087" y1="157.626" x2="140.183" y2="154.14300000000003" class="gray second" /></g>
<g><line x1="140.23999999999998" y1="150.065" x2="140.23999999999998" y2="146.58300000000003" class="gray second" /></g>
<g><line x1="139.403" y1="142.68400000000003" x2="137.977" y2="139.5138" class="gray second" /></g>
<g><line x1="137.976" y1="135.794" x2="139.404" y2="132.6142" class="gray second" /></g>
<g><line x1="140.183" y1="128.71570000000003" x2="140.087" y2="125.23250000000002" class="gray second" /></g>
<g><line x1="138.35999999999999" y1="122.02380000000001" x2="135.64999999999998" y2="120.12450000000001" class="gray second" /></g>
<g><line x1="132.881" y1="117.23630000000001" x2="130.88899999999998" y2="114.12190000000001" class="gray second" /></g>
<g><line x1="127.756" y1="112.25430000000001" x2="124.494" y2="112.0139" class="gray second" /></g>
<g><line x1="120.42599999999999" y1="111.71580000000002" x2="116.954" y2="111.4625" class="gray second" /></g>
<g><line x1="112.886" y1="111.1658" x2="109.41399999999999" y2="110.91250000000001" class="gray second" /></g>
<g><line x1="105.34599999999999" y1="110.61980000000001" x2="101.66399999999999" y2="110.3585" class="gray second" /></g>
<g><line x1="97.59599999999999" y1="110.06450000000001" x2="94.32399999999998" y2="109.8237" class="gray second" /></g>
<g><line x1="90.368" y1="110.35510000000001" x2="86.90209999999999" y2="111.58310000000002" class="gray second" /></g>
<g><line x1="83.1856" y1="111.29540000000001" x2="80.1244" y2="109.64280000000001" class="gray second" /></g>
<g><line x1="76.29619999999998" y1="108.5258" x2="72.82379999999999" y2="108.27250000000001" class="gray second" /></g>
<g><line x1="68.75649999999999" y1="107.9715" x2="65.4935" y2="107.72670000000001" class="gray second" /></g>
<g><line x1="61.425899999999984" y1="107.42980000000001" x2="57.74409999999999" y2="107.16850000000001" class="gray second" /></g>
<g><line x1="53.84599999999999" y1="107.85100000000001" x2="51.01399999999999" y2="109.1072" class="gray second" /></g>
<g><line x1="47.28889999999999" y1="109.1007" x2="44.11109999999999" y2="107.67760000000001" class="gray second" /></g>
<g><line x1="41.57849999999999" y1="104.91860000000001" x2="40.43149999999999" y2="101.62960000000001" class="gray second" /></g>
<g><line x1="40.65549999999999" y1="97.87210000000002" x2="42.144499999999994" y2="94.8262" class="gray second" /></g>
<g><line x1="45.00619999999999" y1="92.45330000000001" x2="48.56379999999999" y2="91.47490000000002" class="gray second" /></g>
<g><line x1="52.26359999999999" y1="92.0079" x2="55.07639999999999" y2="93.75030000000001" class="gray second" /></g>
<g><line x1="58.84429999999999" y1="94.96600000000001" x2="62.515699999999995" y2="95.22220000000002" class="gray second" /></g>
<g><line x1="66.58349999999999" y1="95.51650000000001" x2="69.8565" y2="95.76170000000002" class="gray second" /></g>
<g><line x1="73.92379999999999" y1="96.0625" x2="77.3962" y2="96.31580000000001" class="gray second" /></g>
<g><line x1="81.3457" y1="95.76530000000001" x2="84.61429999999999" y2="94.57300000000001" class="gray second" /></g>
<g><line x1="88.3368" y1="94.81960000000001" x2="91.58299999999998" y2="96.5186" class="gray second" /></g>
<g><line x1="95.42399999999999" y1="97.6139" x2="98.68599999999999" y2="97.85430000000001" class="gray second" /></g>
<g><line x1="102.75399999999999" y1="98.14850000000001" x2="106.43599999999999" y2="98.40980000000002" class="gray second" /></g>
<g><line x1="109.535" y1="96.81540000000001" x2="111.23499999999999" y2="94.0428" class="gray second" /></g>
<g><line x1="113.18799999999999" y1="94.13980000000001" x2="114.70199999999998" y2="97.26850000000002" class="gray second" /></g>
<g><line x1="117.624" y1="99.25250000000001" x2="121.096" y2="99.50580000000001" class="gray second" /></g>
<g><line x1="125.16399999999999" y1="99.79590000000002" x2="128.846" y2="100.0524" class="gray second" /></g>
<g><line x1="132.14499999999998" y1="98.59470000000002" x2="134.30499999999998" y2="95.86360000000002" class="gray second" /></g>
<g><line x1="137.40599999999998" y1="93.376" x2="140.534" y2="91.8622" class="gray second" /></g>
<g><line x1="144.409" y1="90.9741" x2="148.101" y2="90.9741" class="gray second" /></g>
<g><line x1="151.965" y1="91.88390000000001" x2="154.915" y2="93.35440000000001" class="gray second" /></g>
<g><line x1="158.003" y1="95.8649" x2="160.15699999999998" y2="98.5934" class="gray second" /></g>
<g><line x1="161.80499999999998" y1="102.1967" x2="162.45499999999998" y2="105.5815" class="gray second" /></g>
<g><line x1="164.73499999999999" y1="108.33630000000001" x2="167.975" y2="109.62190000000001" class="gray second" /></g>
<g><line x1="171.76399999999998" y1="111.12960000000001" x2="174.99599999999998" y2="112.41860000000001" class="gray second" /></g>
<g><line x1="178.79299999999998" y1="113.90740000000001" x2="182.227" y2="115.2308" class="gray second" /></g>
<g><line x1="186.016" y1="116.73960000000001" x2="189.054" y2="117.98870000000001" class="gray second" /></g>
<g><line x1="192.84199999999998" y1="119.49830000000001" x2="196.268" y2="120.82000000000001" class="gray second" /></g>
<g><line x1="200.065" y1="122.30630000000001" x2="203.30499999999998" y2="123.59190000000001" class="gray second" /></g>
<g><line x1="207.102" y1="125.0806" x2="210.528" y2="126.4077" class="gray second" /></g>
<g><line x1="214.309" y1="127.93710000000002" x2="217.161" y2="129.1411" class="gray second" /></g>
<g><line x1="220.94199999999998" y1="130.6706" x2="224.368" y2="131.9977" class="gray second" /></g>
<g><line x1="228.172" y1="133.4683" x2="231.59799999999998" y2="134.79000000000002" class="gray second" /></g>
<g><line x1="235.386" y1="136.29860000000002" x2="238.434" y2="137.5496" class="gray second" /></g>
<g><line x1="242.215" y1="139.0763" x2="245.45499999999998" y2="140.3619" class="gray second" /></g>
<g><line x1="249.387" y1="141.0251" x2="252.863" y2="140.8732" class="gray second" /></g>
<g><line x1="256.319" y1="142.24900000000002" x2="258.741" y2="144.74900000000002" class="gray second" /></g>
<g><line x1="262.04699999999997" y1="146.986" x2="265.093" y2="148.23200000000003" class="gray second" /></g>
<g><line x1="269.01099999999997" y1="149.18200000000002" x2="272.479" y2="149.486" class="gray second" /></g>
<g><line x1="275.62" y1="151.375" x2="277.58" y2="154.394" class="gray second" /></g>
<g><line x1="277.984" y1="158.017" x2="276.806" y2="161.211" class="gray second" /></g>
<g><line x1="274.126" y1="163.637" x2="270.56399999999996" y2="164.562" class="gray second" /></g>
<g><line x1="266.991" y1="163.80900000000003" x2="264.259" y2="161.649" class="gray second" /></g>
<g><line x1="260.774" y1="159.61" x2="257.726" y2="158.359" class="gray second" /></g>
<g><line x1="253.803" y1="157.671" x2="250.11700000000002" y2="157.827" class="gray second" /></g>
<g><line x1="246.63299999999998" y1="156.477" x2="244.057" y2="153.921" class="gray second" /></g>
<g><line x1="240.715" y1="151.731" x2="237.48499999999999" y2="150.447" class="gray second" /></g>
<g><line x1="233.703" y1="148.92200000000003" x2="230.65699999999998" y2="147.67600000000002" class="gray second" /></g>
<g><line x1="226.884" y1="146.13" x2="223.83599999999998" y2="144.87900000000002" class="gray second" /></g>
<g><line x1="220.32999999999998" y1="145.34300000000002" x2="217.44" y2="147.555" class="gray second" /></g>
<g><line x1="215.523" y1="146.77700000000002" x2="215.017" y2="143.332" class="gray second" /></g>
<g><line x1="213.119" y1="142.577" x2="210.391" y2="144.731" class="gray second" /></g>
<g><line x1="208.49599999999998" y1="143.976" x2="207.994" y2="140.532" class="gray second" /></g>
<g><line x1="206.101" y1="139.77910000000003" x2="203.369" y2="141.93900000000002" class="gray second" /></g>
<g><line x1="201.421" y1="141.195" x2="200.819" y2="137.7332" class="gray second" /></g>
<g><line x1="198.891" y1="137.0141" x2="196.319" y2="139.1142" class="gray second" /></g>
<g><line x1="194.391" y1="138.395" x2="193.789" y2="134.9332" class="gray second" /></g>
<g><line x1="191.553" y1="132.151" x2="188.517" y2="130.9072" class="gray second" /></g>
<g><line x1="184.72799999999998" y1="129.39860000000002" x2="181.292" y2="128.0697" class="gray second" /></g>
<g><line x1="177.503" y1="126.561" x2="174.46699999999998" y2="125.31720000000001" class="gray second" /></g>
<g><line x1="170.68599999999998" y1="123.78960000000001" x2="167.444" y2="122.49870000000001" class="gray second" /></g>
<g><line x1="163.655" y1="120.99100000000001" x2="160.42499999999998" y2="119.7073" class="gray second" /></g>
<g><line x1="156.82399999999998" y1="120.07190000000001" x2="153.766" y2="122.0764" class="gray second" /></g>
<g><line x1="152.117" y1="125.23250000000002" x2="152.213" y2="128.71570000000003" class="gray second" /></g>
<g><line x1="153.106" y1="132.6142" x2="154.534" y2="135.794" class="gray second" /></g>
<g><line x1="154.533" y1="139.5138" x2="153.107" y2="142.68400000000003" class="gray second" /></g>
<g><line x1="152.26999999999998" y1="146.58300000000003" x2="152.26999999999998" y2="150.065" class="gray second" /></g>
<g><line x1="152.327" y1="154.14300000000003" x2="152.423" y2="157.626" class="gray second" /></g>
<g><line x1="152.423" y1="161.703" x2="152.327" y2="165.19600000000003" class="gray second" /></g>
<g><line x1="152.26999999999998" y1="169.273" x2="152.26999999999998" y2="172.745" class="gray second" /></g>
<g><line x1="154.309" y1="174.78400000000002" x2="157.231" y2="174.78400000000002" class="gray second" /></g>
<g><line x1="141.85899999999998" y1="174.78400000000002" x2="150.231" y2="174.78400000000002" class="black second" /></g>
<g><line x1="141.85899999999998" y1="167.234" x2="150.231" y2="167.234" class="black second" /></g>
<g><line x1="142.069" y1="159.66400000000002" x2="150.441" y2="159.66400000000002" class="black second" /></g>
<g><line x1="142.279" y1="152.104" x2="150.231" y2="152.104" class="black second" /></g>
<g><line x1="142.279" y1="144.544" x2="150.231" y2="144.544" class="black second" /></g>
<g><line x1="142.279" y1="130.7541" x2="150.231" y2="130.7541" class="black second" /></g>
<g><line x1="142.069" y1="123.1941" x2="150.021" y2="123.1941" class="black second" /></g>
<g><line x1="129.971" y1="110.373" x2="130.69899999999998" y2="102.2253" class="black second" /></g>
<g><line x1="122.572" y1="109.828" x2="123.018" y2="101.69030000000001" class="black second" /></g>
<g><line x1="115.032" y1="109.278" x2="115.478" y2="101.14030000000001" class="black second" /></g>
<g><line x1="107.56099999999999" y1="108.733" x2="108.28899999999999" y2="100.58530000000002" class="black second" /></g>
<g><line x1="99.81099999999999" y1="108.183" x2="100.53899999999999" y2="100.0353" class="black second" /></g>
<g><line x1="92.47299999999998" y1="107.6431" x2="93.207" y2="99.49510000000001" class="black second" /></g>
<g><line x1="78.51299999999999" y1="106.6431" x2="79.24699999999999" y2="98.49510000000001" class="black second" /></g>
<g><line x1="70.97299999999998" y1="106.0931" x2="71.707" y2="97.94510000000001" class="black second" /></g>
<g><line x1="63.64129999999999" y1="105.543" x2="64.36869999999999" y2="97.3953" class="black second" /></g>
<g><line x1="55.89309999999999" y1="104.99310000000001" x2="56.62689999999999" y2="96.85510000000001" class="black second" /></g>
<g><line x1="162.117" y1="109.49090000000001" x2="159.253" y2="117.0473" class="black second" /></g>
<g><line x1="169.146" y1="112.28040000000001" x2="166.274" y2="119.8379" class="black second" /></g>
<g><line x1="176.167" y1="115.08090000000001" x2="173.303" y2="122.63730000000001" class="black second" /></g>
<g><line x1="183.345" y1="117.84630000000001" x2="180.17499999999998" y2="125.45190000000001" class="black second" /></g>
<g><line x1="190.21699999999998" y1="120.6709" x2="187.35299999999998" y2="128.2273" class="black second" /></g>
<g><line x1="197.387" y1="123.43690000000001" x2="194.22299999999998" y2="131.0413" class="black second" /></g>
<g><line x1="204.417" y1="126.22720000000001" x2="201.253" y2="133.8411" class="black second" /></g>
<g><line x1="211.647" y1="129.0269" x2="208.483" y2="136.6313" class="black second" /></g>
<g><line x1="218.316" y1="131.8406" x2="215.444" y2="139.4076" class="black second" /></g>
<g><line x1="225.546" y1="134.6404" x2="222.67399999999998" y2="142.198" class="black second" /></g>
<g><line x1="232.71699999999998" y1="137.4072" x2="229.553" y2="145.02100000000002" class="black second" /></g>
<g><line x1="239.53699999999998" y1="140.20690000000002" x2="236.373" y2="147.811" class="black second" /></g>
<g><line x1="246.565" y1="142.996" x2="243.39499999999998" y2="150.602" class="black second" /></g>
<g><line x1="259.436" y1="148.12" x2="256.56399999999996" y2="155.678" class="black second" /></g>
<g><line x1="266.256" y1="150.911" x2="263.384" y2="158.478" class="black second" /></g>
</svg>